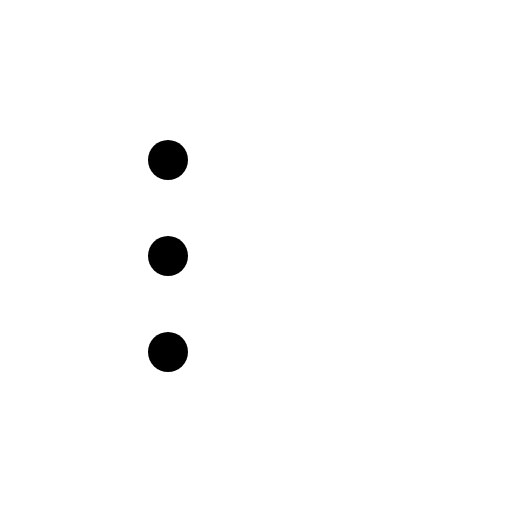
t = 0.00 s
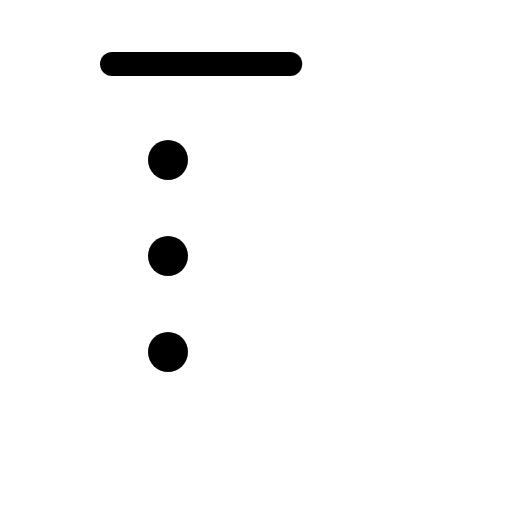
t = 0.38 s
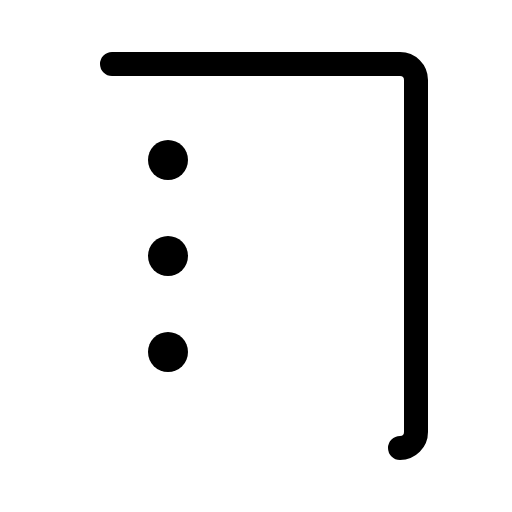
t = 0.75 s
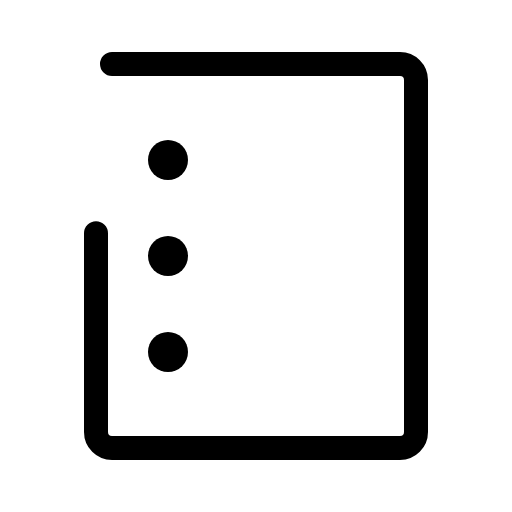
t = 1.13 s

The animated SVG that drew these frames (rendered in a browser with its animation timeline set to each time). Animation: 1 CSS @keyframes rule; one cycle of 1.50 s, repeats indefinitely.

<svg xmlns="http://www.w3.org/2000/svg" viewBox="0 0 256 256">
  <style>
    .draw-line {
      stroke-dasharray: 1;
      stroke-dashoffset: 0;
    }
    svg:hover .draw-line {
      animation: phosphor-draw-in 1.5s ease-in-out infinite;
    }
    @keyframes phosphor-draw-in {
      0%   { stroke-dashoffset: 1; }
      100% { stroke-dashoffset: 0; }
    }
  </style><rect width="256" height="256" fill="none"/><rect x="48" y="32" width="160" height="192" rx="8" fill="none" stroke="currentColor" stroke-linecap="round" stroke-linejoin="round" stroke-width="12" class="draw-line" pathLength="1" style="animation-delay: 0s"/><circle cx="84" cy="80" r="10"/><circle cx="84" cy="176" r="10"/><circle cx="84" cy="128" r="10"/></svg>
